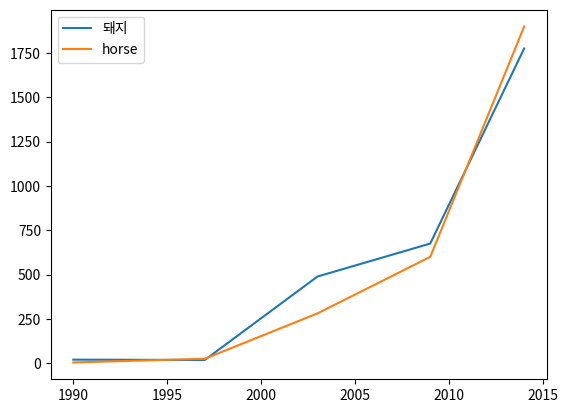

Source code (Python):
import platform

import pandas as pd
import matplotlib.pyplot as plt
from matplotlib import rc

# macOS인 경우
if platform.system() == 'Darwin':
    rc('font', family='AppleGothic')

# Windows의 경우
elif platform.system() == 'Windows':
    rc('font', family='Malgun Gothic')

# 한글 깨짐 방지용
plt.rcParams['axes.unicode_minus'] = False


df = pd.DataFrame({
   '돼지': [20, 18, 489, 675, 1776],
   'horse': [4, 25, 281, 600, 1900]
   }, index=[1990, 1997, 2003, 2009, 2014])
df.plot.line()

plt.show()
